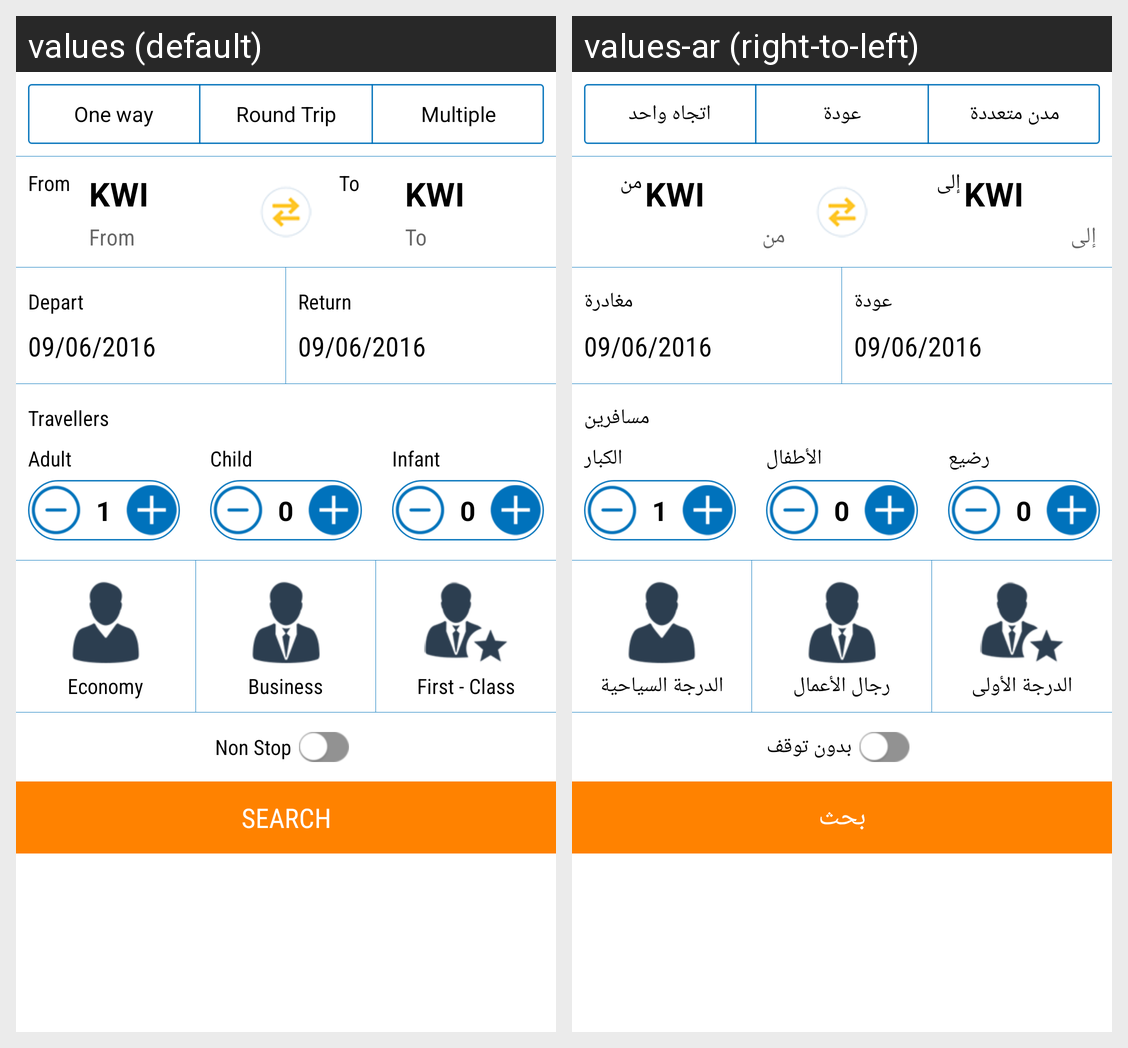

The same Android screen rendered under two of its app's locales, left to right. List the strings drawn on it with the default value and each locale's translation.
Android screen res/layout/fragment_flight.xml rendered under 2 locales, left to right: values (default), values-ar (right-to-left). Device: Nexus 5 (rendered at 1080×1920; each locale shown at half size, 540×960, under a caption strip naming it); theme AppTheme.
Strings drawn on this screen, with the default value and each locale's value (text and hints the layout hard-codes, and strings that could not be matched under every locale, appear in the picture but are not listed):

oneway
  values: One way
  values-ar: اتجاه واحد

round
  values: Round Trip
  values-ar: عودة

multi
  values: Multiple
  values-ar: مدن متعددة

from
  values: From
  values-ar: من

to
  values: To
  values-ar: إلى

dept
  values: Depart
  values-ar: مغادرة

retur
  values: Return
  values-ar: عودة

traveller
  values: Travellers
  values-ar: مسافرين

adult
  values: Adult
  values-ar: الكبار

children
  values: Child
  values-ar: الأطفال

infant
  values: Infant
  values-ar: رضيع

economy
  values: Economy
  values-ar: الدرجة السياحية

business
  values: Business
  values-ar: رجال الأعمال

first_class
  values: First - Class
  values-ar: الدرجة الأولى

direct
  values: Non Stop
  values-ar: بدون توقف

search
  values: SEARCH
  values-ar: بحث
